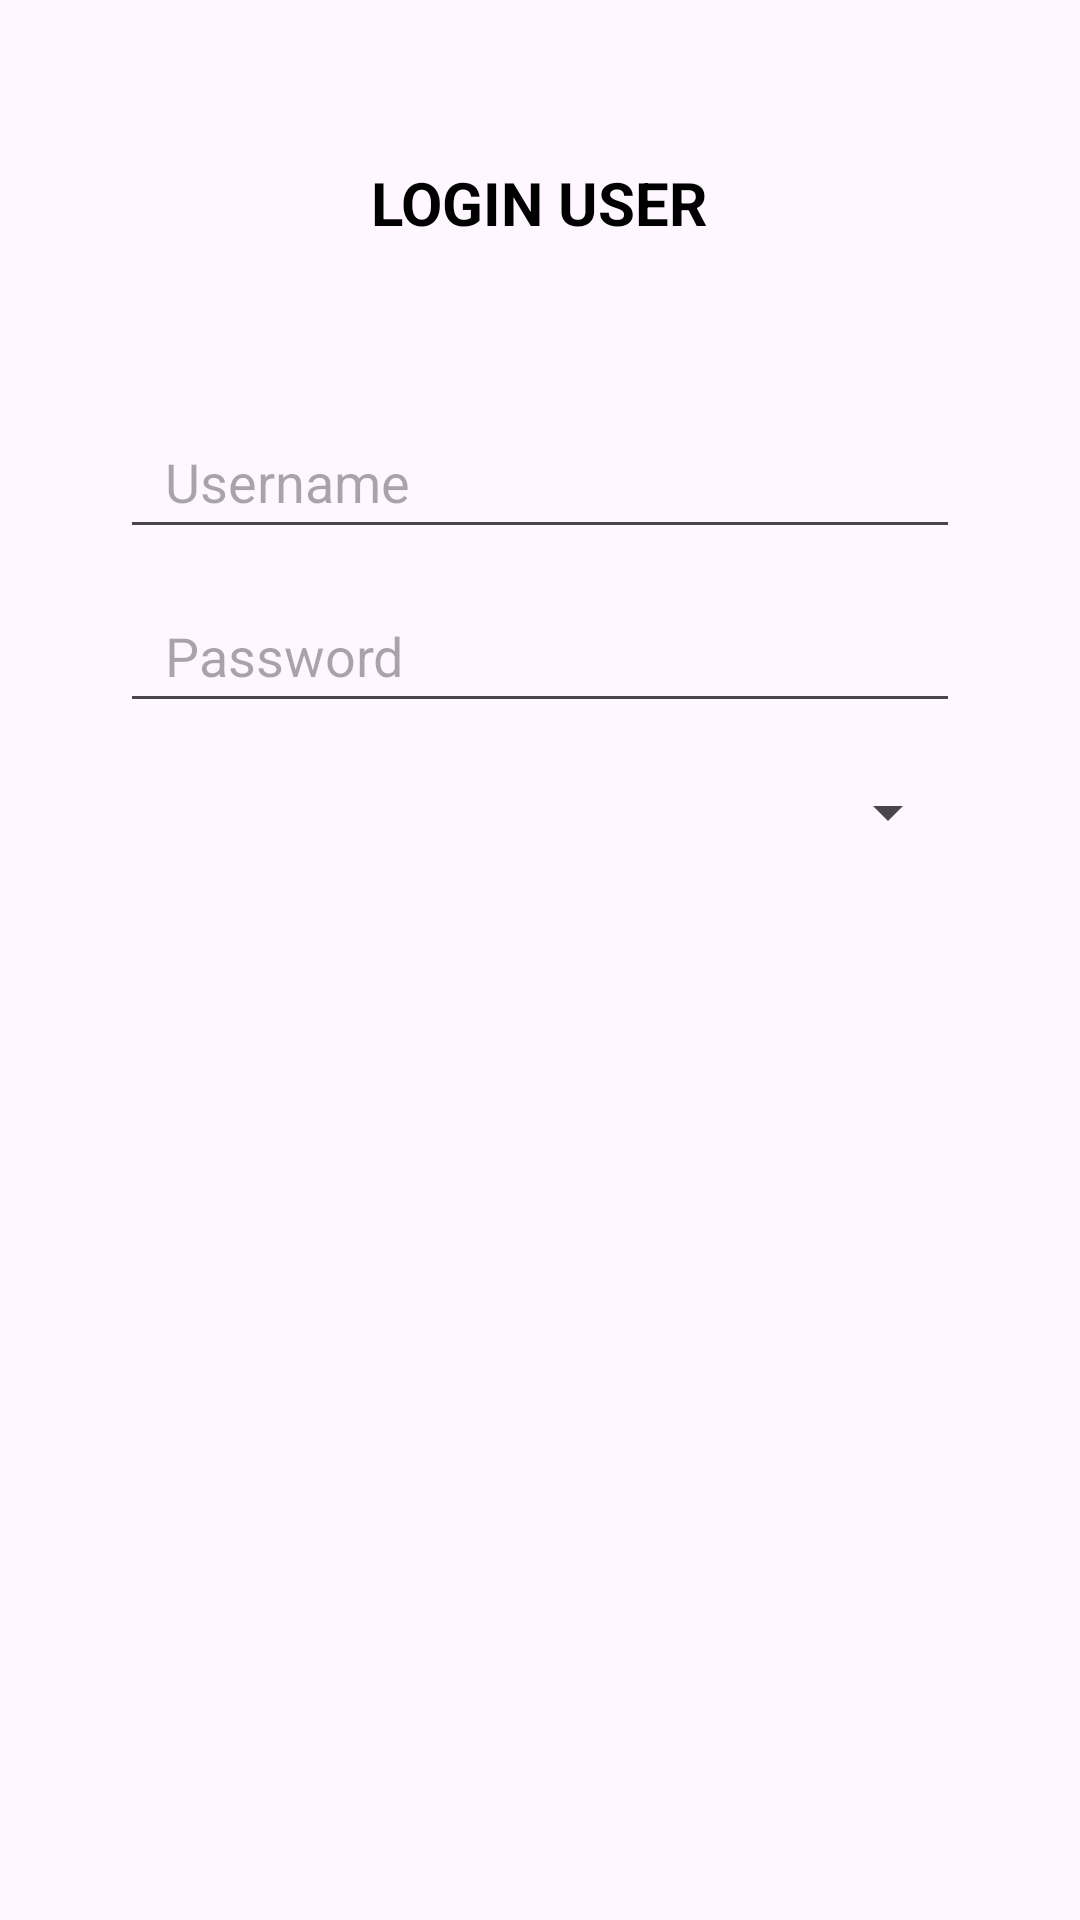

Produce the Android XML layout that renders to this screen, including the resource entries it uses.
<!-- AndroidManifest.xml: application theme Theme.KKIntent -->
<!-- res/layout/activity_main.xml -->
<?xml version="1.0" encoding="utf-8"?>
<RelativeLayout
    xmlns:android="http://schemas.android.com/apk/res/android"
    xmlns:app="http://schemas.android.com/apk/res-auto"
    xmlns:tools="http://schemas.android.com/tools"
    android:layout_width="match_parent"
    android:layout_height="match_parent"
    >

    <TextView
        android:id="@+id/tekslogin"
        android:layout_marginTop="54dp"
        android:layout_width="wrap_content"
        android:layout_height="wrap_content"
        android:text="LOGIN USER"
        android:textSize="20dp"
        android:textColor="@color/black"
        android:textStyle="bold"
        android:gravity="center"
        android:layout_centerHorizontal="true"
        />

    <EditText
        android:id="@+id/editekuser"
        android:layout_width="match_parent"
        android:layout_height="wrap_content"
        android:layout_below="@id/tekslogin"
        android:layout_marginTop="54dp"
        android:hint="Username"
        android:layout_marginLeft="40dp"
        android:layout_marginRight="40dp"
        android:drawablePadding="15dp"
        android:inputType="text"
        android:minHeight="48dp"
        android:paddingHorizontal="15dp"
        />

    <EditText
        android:id="@+id/editekpassword"
        android:layout_width="match_parent"
        android:layout_height="wrap_content"
        android:layout_below="@id/editekuser"
        android:layout_centerInParent="true"
        android:layout_marginTop="10dp"
        android:layout_marginLeft="40dp"
        android:layout_marginRight="40dp"
        android:hint="Password"
        android:inputType="textPassword"
        android:minHeight="48dp"
        android:paddingHorizontal="15dp"
        android:drawablePadding="15dp"
        />

    <Button
        android:id="@+id/button"
        android:layout_width="30dp"
        android:layout_height="30dp"
        android:layout_alignParentStart="true"
        android:layout_alignParentTop="true"
        android:layout_alignParentEnd="true"
        android:layout_alignParentBottom="true"
        android:layout_marginStart="152dp"
        android:layout_marginTop="387dp"
        android:layout_marginEnd="171dp"
        android:layout_marginBottom="296dp"
        android:onClick="Login"
        android:text="Login"
        app:layout_constraintBottom_toBottomOf="parent"
        app:layout_constraintEnd_toEndOf="parent"
        app:layout_constraintHorizontal_bias="0.554"
        app:layout_constraintStart_toStartOf="parent"
        app:layout_constraintTop_toTopOf="parent"
        app:layout_constraintVertical_bias="0.85" />

    <TextView
        android:id="@+id/textView3"
        android:layout_width="wrap_content"
        android:layout_height="wrap_content"
        android:layout_alignParentStart="true"
        android:layout_alignParentTop="true"
        android:layout_alignParentEnd="true"
        android:layout_alignParentBottom="true"
        android:layout_marginStart="40dp"
        android:layout_marginTop="296dp"
        android:layout_marginEnd="256dp"
        android:layout_marginBottom="401dp"
        android:text="Pilih Prodi"
        android:textSize="25dp"
        app:layout_constraintBottom_toBottomOf="parent"
        app:layout_constraintEnd_toEndOf="@+id/Prodi"
        app:layout_constraintEnd_toStartOf="@+id/Prodi"
        app:layout_constraintHorizontal_bias="0.035"
        app:layout_constraintStart_toStartOf="parent"
        app:layout_constraintTop_toTopOf="parent"
        app:layout_constraintVertical_bias="0.523" />

    <Spinner
        android:id="@+id/Prodi"
        android:layout_width="195dp"
        android:layout_height="55dp"
        android:layout_alignParentStart="true"
        android:layout_alignParentTop="true"
        android:layout_alignParentEnd="true"
        android:layout_alignParentBottom="true"
        android:layout_marginStart="176dp"
        android:layout_marginTop="289dp"
        android:layout_marginEnd="40dp"
        android:layout_marginBottom="388dp"
        android:text="Pilih Prodi"
        app:layout_constraintBottom_toBottomOf="parent"
        app:layout_constraintEnd_toEndOf="parent"
        app:layout_constraintHorizontal_bias="0.731"
        app:layout_constraintStart_toStartOf="parent"
        app:layout_constraintTop_toTopOf="parent"
        app:layout_constraintVertical_bias="0.541" />


</RelativeLayout>
<!-- resources referenced by this layout -->
<resources>
  <style name="Theme.KKIntent" parent="Base.Theme.KKIntent" />
  <style name="Base.Theme.KKIntent" parent="Theme.Material3.DayNight.NoActionBar">
          
          
      </style>
  <!-- not gathered from this repository: default colours our renderer supplied (Android Studio template values) -->
  <color name="black">#FF000000</color>
</resources>
